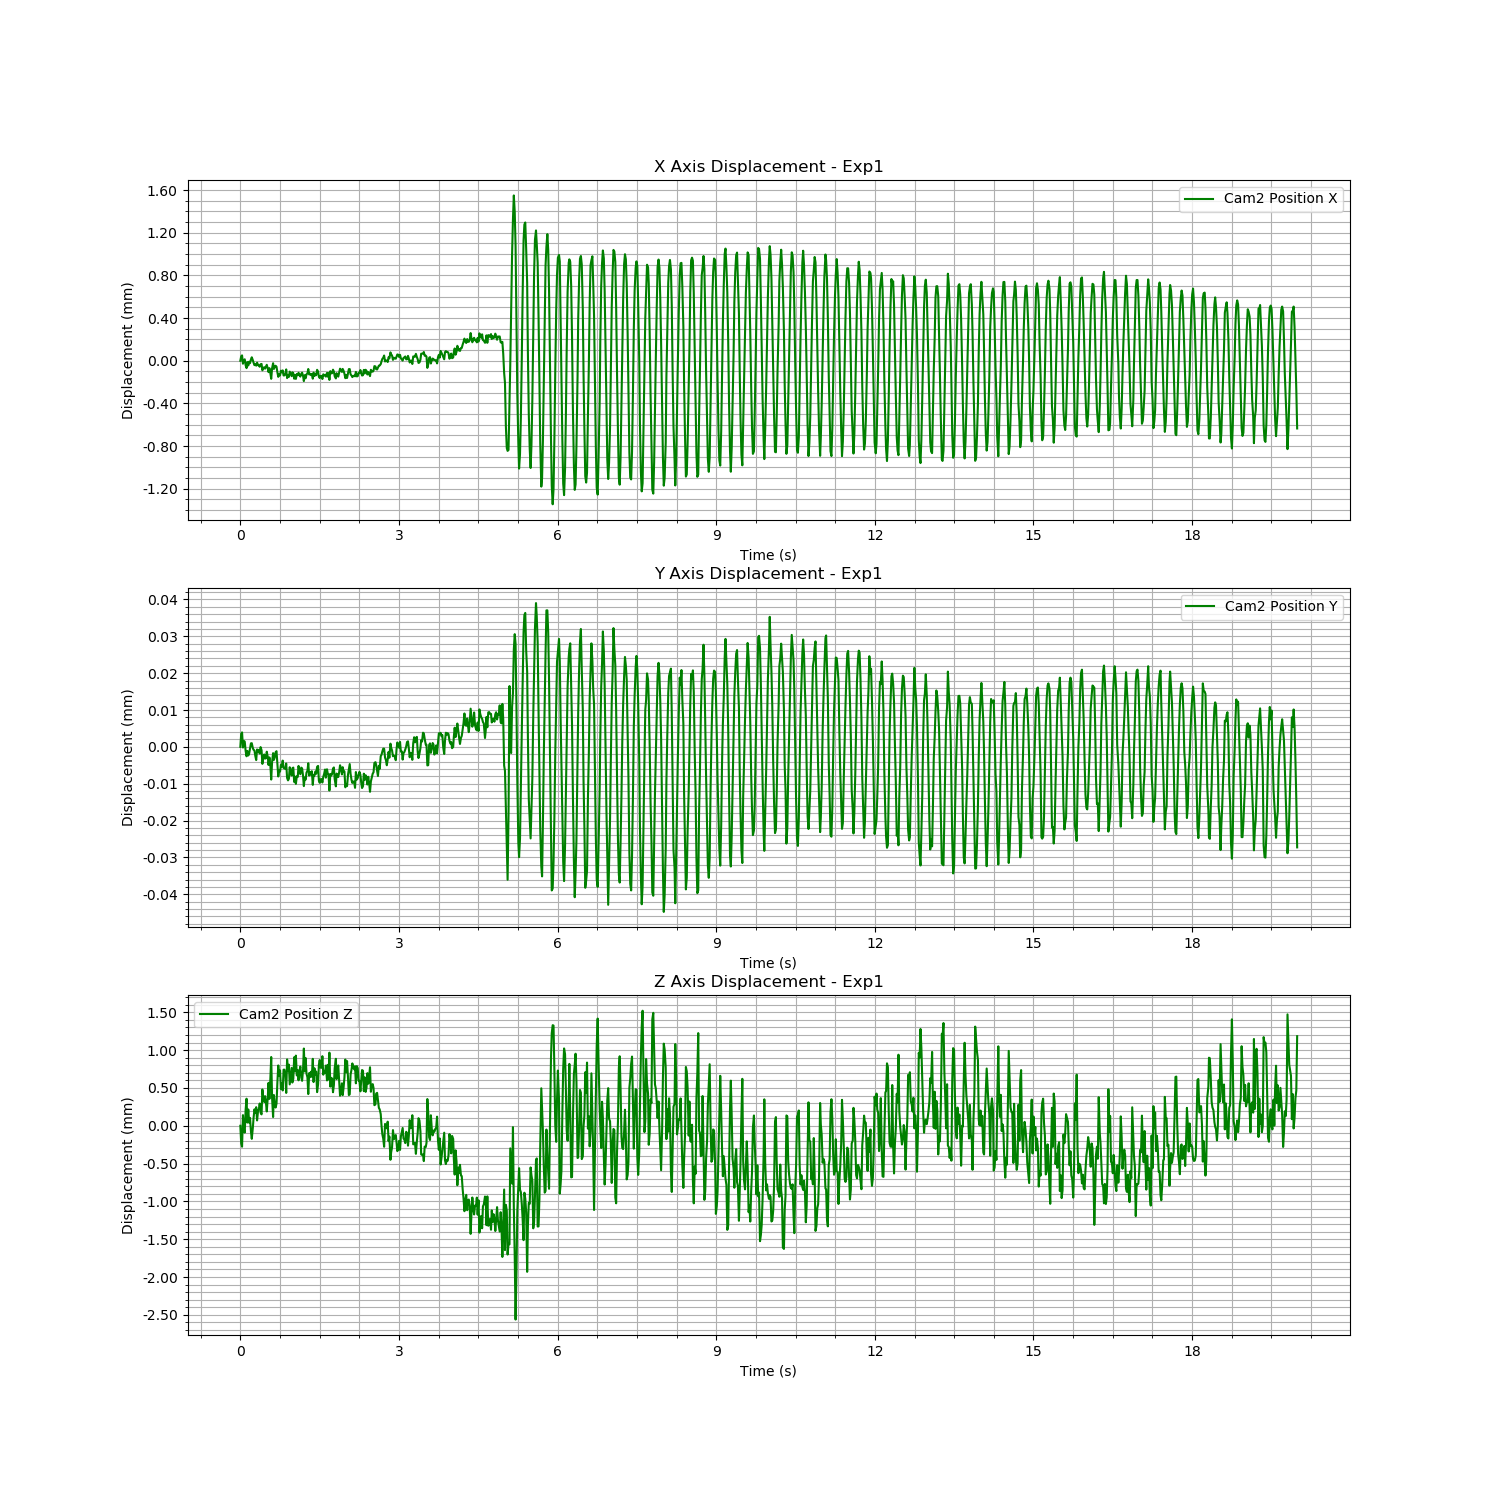

Values plotted in this chart, from the file beside it:
Time (s), Cam2 Fiducial ID, Cam2 Position X, Cam2 Position Y, Cam2 Position Z, Cam2 Rotation X, Cam2 Rotation Y, Cam2 Rotation Z, Cam2 Rotation W
1723742452, 0, -0.2846, -0.004962, 1.551, 0.9952, 0.005512, 0.09773, -0.002683
1723742452, 0, -0.2845, -0.004958, 1.551, 0.9952, 0.005512, 0.09773, -0.002683
1723742452, 0, -0.2845, -0.004958, 1.551, 0.9952, 0.005512, 0.09773, -0.002683
1723742452, 0, -0.2846, -0.004962, 1.551, 0.9952, 0.005512, 0.09773, -0.002683
1723742452, 0, -0.2846, -0.00496, 1.551, 0.9952, 0.005512, 0.09773, -0.002683
1723742452, 0, -0.2845, -0.00496, 1.551, 0.9952, 0.005512, 0.09773, -0.002683
1723742452, 0, -0.2846, -0.004963, 1.551, 0.9952, 0.005512, 0.09773, -0.002683
1723742452, 0, -0.2846, -0.004964, 1.552, 0.9952, 0.005512, 0.09773, -0.002683
1723742452, 0, -0.2846, -0.004963, 1.551, 0.9952, 0.005512, 0.09773, -0.002683
1723742452, 0, -0.2846, -0.004964, 1.551, 0.9952, 0.005512, 0.09773, -0.002683
1723742452, 0, -0.2846, -0.004963, 1.551, 0.9952, 0.005512, 0.09773, -0.002683
1723742452, 0, -0.2846, -0.004962, 1.551, 0.9952, 0.005512, 0.09773, -0.002683
1723742452, 0, -0.2845, -0.004961, 1.551, 0.9952, 0.005512, 0.09773, -0.002683
1723742452, 0, -0.2845, -0.004961, 1.551, 0.9952, 0.005512, 0.09773, -0.002683
1723742452, 0, -0.2846, -0.004962, 1.551, 0.9952, 0.005512, 0.09773, -0.002683
1723742452, 0, -0.2846, -0.004962, 1.551, 0.9952, 0.005512, 0.09773, -0.002683
1723742452, 0, -0.2846, -0.004963, 1.551, 0.9952, 0.005512, 0.09773, -0.002683
1723742452, 0, -0.2846, -0.004964, 1.551, 0.9952, 0.005512, 0.09773, -0.002683
1723742452, 0, -0.2846, -0.004965, 1.551, 0.9952, 0.005512, 0.09773, -0.002683
1723742452, 0, -0.2846, -0.004962, 1.551, 0.9952, 0.005512, 0.09773, -0.002683
1723742452, 0, -0.2846, -0.004963, 1.551, 0.9952, 0.005512, 0.09773, -0.002683
1723742452, 0, -0.2846, -0.004962, 1.551, 0.9952, 0.005512, 0.09773, -0.002683
1723742452, 0, -0.2846, -0.004963, 1.551, 0.9952, 0.005512, 0.09773, -0.002683
1723742452, 0, -0.2846, -0.004962, 1.551, 0.9952, 0.005512, 0.09773, -0.002683
1723742452, 0, -0.2846, -0.004963, 1.551, 0.9952, 0.005512, 0.09773, -0.002683
1723742452, 0, -0.2847, -0.004966, 1.552, 0.9952, 0.005512, 0.09773, -0.002683
1723742452, 0, -0.2846, -0.004965, 1.552, 0.9952, 0.005512, 0.09773, -0.002683
1723742452, 0, -0.2846, -0.004964, 1.551, 0.9952, 0.005512, 0.09773, -0.002683
1723742452, 0, -0.2846, -0.004965, 1.552, 0.9952, 0.005512, 0.09773, -0.002683
1723742452, 0, -0.2846, -0.004965, 1.551, 0.9952, 0.005512, 0.09773, -0.002683
1723742452, 0, -0.2846, -0.004963, 1.551, 0.9952, 0.005512, 0.09773, -0.002683
1723742452, 0, -0.2846, -0.004965, 1.552, 0.9952, 0.005512, 0.09773, -0.002683
1723742452, 0, -0.2847, -0.004967, 1.552, 0.9952, 0.005512, 0.09773, -0.002683
1723742452, 0, -0.2846, -0.004965, 1.552, 0.9952, 0.005512, 0.09773, -0.002683
1723742452, 0, -0.2847, -0.004967, 1.552, 0.9952, 0.005512, 0.09773, -0.002683
1723742452, 0, -0.2847, -0.004971, 1.552, 0.9952, 0.005512, 0.09773, -0.002683
1723742452, 0, -0.2846, -0.004966, 1.552, 0.9952, 0.005512, 0.09773, -0.002683
1723742452, 0, -0.2846, -0.004963, 1.551, 0.9952, 0.005512, 0.09773, -0.002683
1723742452, 0, -0.2846, -0.004965, 1.552, 0.9952, 0.005512, 0.09773, -0.002683
1723742452, 0, -0.2846, -0.004965, 1.551, 0.9952, 0.005512, 0.09773, -0.002683
1723742452, 0, -0.2846, -0.004963, 1.551, 0.9952, 0.005512, 0.09773, -0.002683
1723742452, 0, -0.2846, -0.004963, 1.551, 0.9952, 0.005512, 0.09773, -0.002683
1723742452, 0, -0.2847, -0.004966, 1.552, 0.9952, 0.005512, 0.09773, -0.002683
1723742452, 0, -0.2847, -0.00497, 1.552, 0.9952, 0.005512, 0.09773, -0.002683
1723742452, 0, -0.2847, -0.004968, 1.552, 0.9952, 0.005512, 0.09773, -0.002683
1723742452, 0, -0.2847, -0.004968, 1.552, 0.9952, 0.005512, 0.09773, -0.002683
1723742452, 0, -0.2847, -0.004966, 1.552, 0.9952, 0.005512, 0.09773, -0.002683
1723742452, 0, -0.2847, -0.004967, 1.552, 0.9952, 0.005512, 0.09773, -0.002683
1723742452, 0, -0.2847, -0.004965, 1.552, 0.9952, 0.005512, 0.09773, -0.002683
1723742452, 0, -0.2847, -0.004967, 1.552, 0.9952, 0.005512, 0.09773, -0.002683
1723742452, 0, -0.2847, -0.004968, 1.552, 0.9952, 0.005512, 0.09773, -0.002683
1723742452, 0, -0.2847, -0.004968, 1.552, 0.9952, 0.005512, 0.09773, -0.002683
1723742452, 0, -0.2846, -0.004966, 1.552, 0.9952, 0.005512, 0.09773, -0.002683
1723742452, 0, -0.2847, -0.00497, 1.552, 0.9952, 0.005512, 0.09773, -0.002683
1723742452, 0, -0.2847, -0.004971, 1.552, 0.9952, 0.005512, 0.09773, -0.002683
1723742452, 0, -0.2847, -0.00497, 1.552, 0.9952, 0.005512, 0.09773, -0.002683
1723742452, 0, -0.2847, -0.004967, 1.552, 0.9952, 0.005512, 0.09773, -0.002683
1723742453, 0, -0.2847, -0.004969, 1.552, 0.9952, 0.005512, 0.09773, -0.002683
1723742453, 0, -0.2847, -0.004969, 1.552, 0.9952, 0.005512, 0.09773, -0.002683
1723742453, 0, -0.2847, -0.004967, 1.552, 0.9952, 0.005512, 0.09773, -0.002683
... 1,139 more rows
